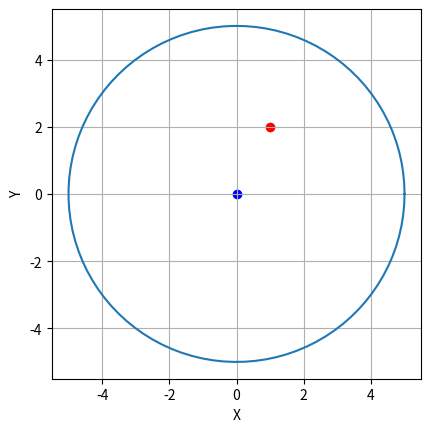

Generate this figure with matplotlib:
import math
import numpy as np
import matplotlib.pyplot as plt


class Circle:
    def __init__(self, x, y, radius):
        self.x = x
        self.y = y
        self.radius = radius

    def plot_graph(self, point):
        theta = np.linspace(0, 2*np.pi, 100)
        #  Here we use the parametric equation of the circle
        x = self.x + self.radius * np.cos(theta)
        y = self.y + self.radius * np.sin(theta)

        plt.plot(x, y)
        plt.scatter(self.x, self.y, color='blue', label='Centr')
        plt.scatter(point.x, point.y, color='red', label='Centre')
        plt.xlabel('X')
        plt.ylabel('Y')
        plt.gca().set_aspect('equal')  # Set equal aspect ratio
        plt.grid(True)
        plt.show()

    def contains(self, point):
        #  And then I decided to use the canonical equation of the circle
        distance = math.sqrt((point.x - self.x) ** 2 + (point.y - self.y) ** 2)
        if distance <= self.radius:
            self.plot_graph(point)
            return True
        else:
            self.plot_graph(point)
            return False


class Point:
    def __init__(self, x, y):
        self.x = x
        self.y = y


def main():
    circle = Circle(0, 0, 5)
    point1 = Point(1, 2)
    print(circle.contains(point1))


if __name__ == "__main__":
    main()
